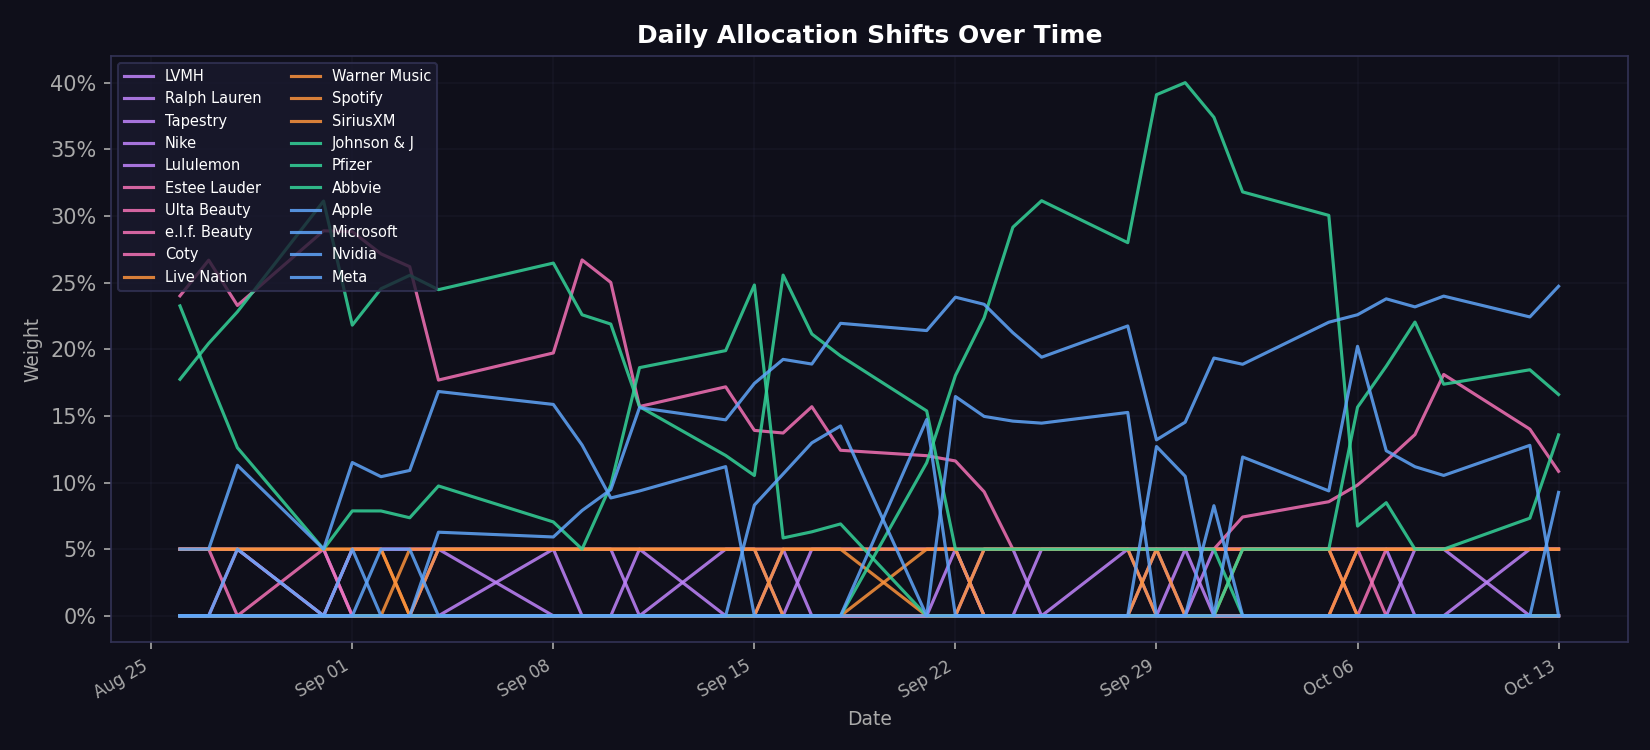

Data behind this chart, as committed beside it:
date, ann_return, ann_risk, sharpe, LVMH, Ralph Lauren, Tapestry, Nike, Lululemon, Estee Lauder, Ulta Beauty, e.l.f. Beauty, Coty, Inter Parfums, Live Nation, Warner Music, Spotify, iHeartMedia, SiriusXM, UnitedHealth, Johnson & J, Eli Lilly, Pfizer, Abbvie
2026-08-26, 1.219, 0.1928, 6.066, 0.05, 0.05, 0.0, 0.0, 0.0, 0.05, 0.0, 0.24, 0.0, 0.0, 0.05, 0.0, 0.05, 0.0, 0.0, 0.0, 0.1774, 0.0, 0.0, 0.2325
2026-08-27, 1.296, 0.2005, 6.215, 0.05, 0.05, 0.0, 0.0, 0.0, 0.05, 0.0, 0.2668, 0.0, 0.0, 0.05, 0.0, 0.05, 0.0, 0.0, 0.0, 0.2044, 0.0, 0.0, 0.1788
2026-08-28, 1.186, 0.1794, 6.331, 0.05, 0.05, 0.0, 0.0, 0.0, 0.0, 0.05, 0.2328, 0.0, 0.0, 0.05, 0.0, 0.05, 0.0, 0.0, 0.0, 0.2281, 0.0, 0.0, 0.1261
2026-08-31, 1.333, 0.2078, 6.177, 0.05, 0.0, 0.0, 0.0, 0.0, 0.0, 0.0, 0.2889, 0.05, 0.0, 0.05, 0.0, 0.05, 0.0, 0.0, 0.0, 0.3111, 0.0, 0.0, 0.05
2026-09-01, 1.37, 0.1947, 6.777, 0.0, 0.05, 0.0, 0.0, 0.0, 0.0, 0.05, 0.2882, 0.0, 0.0, 0.05, 0.0, 0.05, 0.0, 0.0, 0.0, 0.2181, 0.0, 0.0, 0.07871
2026-09-02, 1.207, 0.1865, 6.208, 0.0, 0.05, 0.0, 0.0, 0.0, 0.0, 0.05, 0.2715, 0.0, 0.0, 0.05, 0.0, 0.05, 0.0, 0.0, 0.0, 0.2454, 0.0, 0.0, 0.07867
2026-09-03, 1.102, 0.1734, 6.065, 0.0, 0.05, 0.0, 0.0, 0.0, 0.0, 0.05, 0.2619, 0.0, 0.0, 0.0, 0.0, 0.0, 0.0, 0.05, 0.0, 0.2554, 0.0, 0.0, 0.07356
2026-09-04, 0.9949, 0.1562, 6.048, 0.0, 0.05, 0.0, 0.0, 0.05, 0.0, 0.05, 0.1769, 0.0, 0.0, 0.0, 0.0, 0.05, 0.0, 0.05, 0.0, 0.2447, 0.0, 0.0, 0.09742
2026-09-08, 0.9399, 0.1576, 5.648, 0.05, 0.05, 0.0, 0.0, 0.0, 0.0, 0.05, 0.1972, 0.0, 0.0, 0.0, 0.0, 0.05, 0.0, 0.05, 0.0, 0.2646, 0.0, 0.0, 0.07042
2026-09-09, 0.9808, 0.1947, 4.78, 0.05, 0.0, 0.0, 0.0, 0.0, 0.0, 0.05, 0.267, 0.0, 0.0, 0.0, 0.0, 0.05, 0.0, 0.05, 0.0, 0.2259, 0.0, 0.0, 0.05
2026-09-10, 0.8481, 0.1946, 4.101, 0.05, 0.0, 0.0, 0.0, 0.0, 0.0, 0.05, 0.2501, 0.0, 0.0, 0.0, 0.0, 0.05, 0.0, 0.05, 0.0, 0.2189, 0.0, 0.0, 0.09794
2026-09-11, 0.7056, 0.1702, 3.852, 0.0, 0.0, 0.0, 0.05, 0.0, 0.0, 0.05, 0.157, 0.0, 0.0, 0.0, 0.0, 0.05, 0.0, 0.05, 0.0, 0.1569, 0.0, 0.0, 0.1862
2026-09-14, 0.8407, 0.1632, 4.845, 0.05, 0.0, 0.0, 0.0, 0.0, 0.0, 0.05, 0.1718, 0.0, 0.0, 0.0, 0.0, 0.05, 0.0, 0.05, 0.0, 0.1203, 0.0, 0.0, 0.199
2026-09-15, 0.9066, 0.1699, 5.042, 0.05, 0.0, 0.0, 0.0, 0.0, 0.0, 0.05, 0.1391, 0.0, 0.0, 0.0, 0.0, 0.05, 0.0, 0.05, 0.0, 0.1053, 0.0, 0.0, 0.2482
2026-09-16, 0.8698, 0.1694, 4.838, 0.0, 0.05, 0.0, 0.0, 0.0, 0.0, 0.05, 0.1371, 0.0, 0.0, 0.05, 0.0, 0.05, 0.0, 0.0, 0.0, 0.2556, 0.0, 0.0, 0.05842
2026-09-17, 0.827, 0.1778, 4.369, 0.05, 0.0, 0.0, 0.0, 0.0, 0.0, 0.05, 0.1569, 0.0, 0.0, 0.05, 0.0, 0.05, 0.0, 0.0, 0.0, 0.2115, 0.0, 0.0, 0.06302
2026-09-18, 0.8354, 0.175, 4.487, 0.05, 0.0, 0.0, 0.0, 0.0, 0.0, 0.05, 0.1242, 0.0, 0.0, 0.05, 0.0, 0.05, 0.0, 0.0, 0.0, 0.195, 0.0, 0.0, 0.06893
2026-09-21, 0.8198, 0.1643, 4.686, 0.05, 0.0, 0.0, 0.0, 0.0, 0.0, 0.05, 0.1201, 0.0, 0.0, 0.0, 0.0, 0.05, 0.0, 0.05, 0.0, 0.1537, 0.0, 0.1149, 0.0
2026-09-22, 0.8881, 0.1963, 4.269, 0.05, 0.0, 0.0, 0.05, 0.0, 0.0, 0.05, 0.1162, 0.0, 0.0, 0.0, 0.0, 0.05, 0.0, 0.05, 0.0, 0.05, 0.0, 0.1803, 0.0
2026-09-23, 0.8873, 0.1806, 4.637, 0.0, 0.05, 0.0, 0.0, 0.0, 0.0, 0.05, 0.09306, 0.0, 0.0, 0.0, 0.05, 0.05, 0.0, 0.0, 0.0, 0.05, 0.0, 0.2237, 0.0
2026-09-24, 0.8294, 0.1676, 4.652, 0.0, 0.05, 0.0, 0.0, 0.0, 0.0, 0.05, 0.05, 0.0, 0.0, 0.0, 0.05, 0.05, 0.0, 0.0, 0.0, 0.05, 0.0, 0.2915, 0.0
2026-09-25, 0.7583, 0.1641, 4.318, 0.05, 0.0, 0.0, 0.0, 0.0, 0.0, 0.05, 0.05, 0.0, 0.0, 0.0, 0.05, 0.05, 0.0, 0.0, 0.0, 0.05, 0.0, 0.3114, 0.0
2026-09-28, 0.739, 0.173, 3.983, 0.05, 0.05, 0.0, 0.0, 0.0, 0.0, 0.05, 0.05, 0.0, 0.0, 0.0, 0.05, 0.05, 0.0, 0.0, 0.0, 0.05, 0.0, 0.2799, 0.0
2026-09-29, 0.696, 0.1422, 4.543, 0.0, 0.05, 0.0, 0.05, 0.0, 0.0, 0.05, 0.05, 0.0, 0.0, 0.05, 0.0, 0.05, 0.0, 0.0, 0.0, 0.05, 0.0, 0.3909, 0.0
2026-09-30, 0.6259, 0.1396, 4.124, 0.05, 0.05, 0.0, 0.0, 0.0, 0.0, 0.05, 0.05, 0.0, 0.0, 0.05, 0.0, 0.0, 0.0, 0.0, 0.0, 0.05, 0.0, 0.4, 0.0
2026-10-01, 0.6945, 0.1493, 4.317, 0.0, 0.05, 0.05, 0.0, 0.0, 0.0, 0.05, 0.05, 0.0, 0.0, 0.05, 0.0, 0.0, 0.0, 0.0, 0.0, 0.05, 0.0, 0.374, 0.0
2026-10-02, 0.6613, 0.1556, 3.928, 0.0, 0.05, 0.05, 0.0, 0.0, 0.0, 0.05, 0.07412, 0.0, 0.0, 0.05, 0.0, 0.05, 0.0, 0.0, 0.0, 0.0, 0.0, 0.318, 0.05
2026-10-05, 0.6698, 0.164, 3.78, 0.0, 0.05, 0.05, 0.0, 0.0, 0.0, 0.05, 0.0856, 0.0, 0.0, 0.05, 0.0, 0.05, 0.0, 0.0, 0.0, 0.0, 0.0, 0.3004, 0.05
2026-10-06, 0.7211, 0.1664, 4.033, 0.0, 0.05, 0.05, 0.0, 0.0, 0.0, 0.0, 0.09811, 0.05, 0.0, 0.0, 0.05, 0.05, 0.0, 0.0, 0.0, 0.0, 0.0, 0.06731, 0.1565
2026-10-07, 0.7637, 0.164, 4.352, 0.0, 0.05, 0.05, 0.0, 0.0, 0.0, 0.05, 0.1162, 0.0, 0.0, 0.0, 0.05, 0.05, 0.0, 0.0, 0.0, 0.0, 0.0, 0.08487, 0.1872
2026-10-08, 0.732, 0.1626, 4.195, 0.0, 0.05, 0.0, 0.05, 0.0, 0.0, 0.05, 0.136, 0.0, 0.0, 0.0, 0.05, 0.05, 0.0, 0.0, 0.0, 0.0, 0.0, 0.05, 0.2204
2026-10-09, 0.7347, 0.1761, 3.889, 0.0, 0.05, 0.0, 0.05, 0.0, 0.0, 0.05, 0.1811, 0.0, 0.0, 0.0, 0.05, 0.05, 0.0, 0.0, 0.0, 0.0, 0.0, 0.05, 0.1738
2026-10-12, 0.7906, 0.163, 4.545, 0.0, 0.05, 0.05, 0.0, 0.0, 0.0, 0.05, 0.14, 0.0, 0.0, 0.0, 0.05, 0.05, 0.0, 0.0, 0.0, 0.0, 0.0, 0.07323, 0.1846
2026-10-13, 0.7611, 0.1622, 4.383, 0.0, 0.05, 0.05, 0.0, 0.0, 0.0, 0.05, 0.1084, 0.0, 0.0, 0.0, 0.05, 0.05, 0.0, 0.0, 0.0, 0.0, 0.0, 0.1358, 0.166
